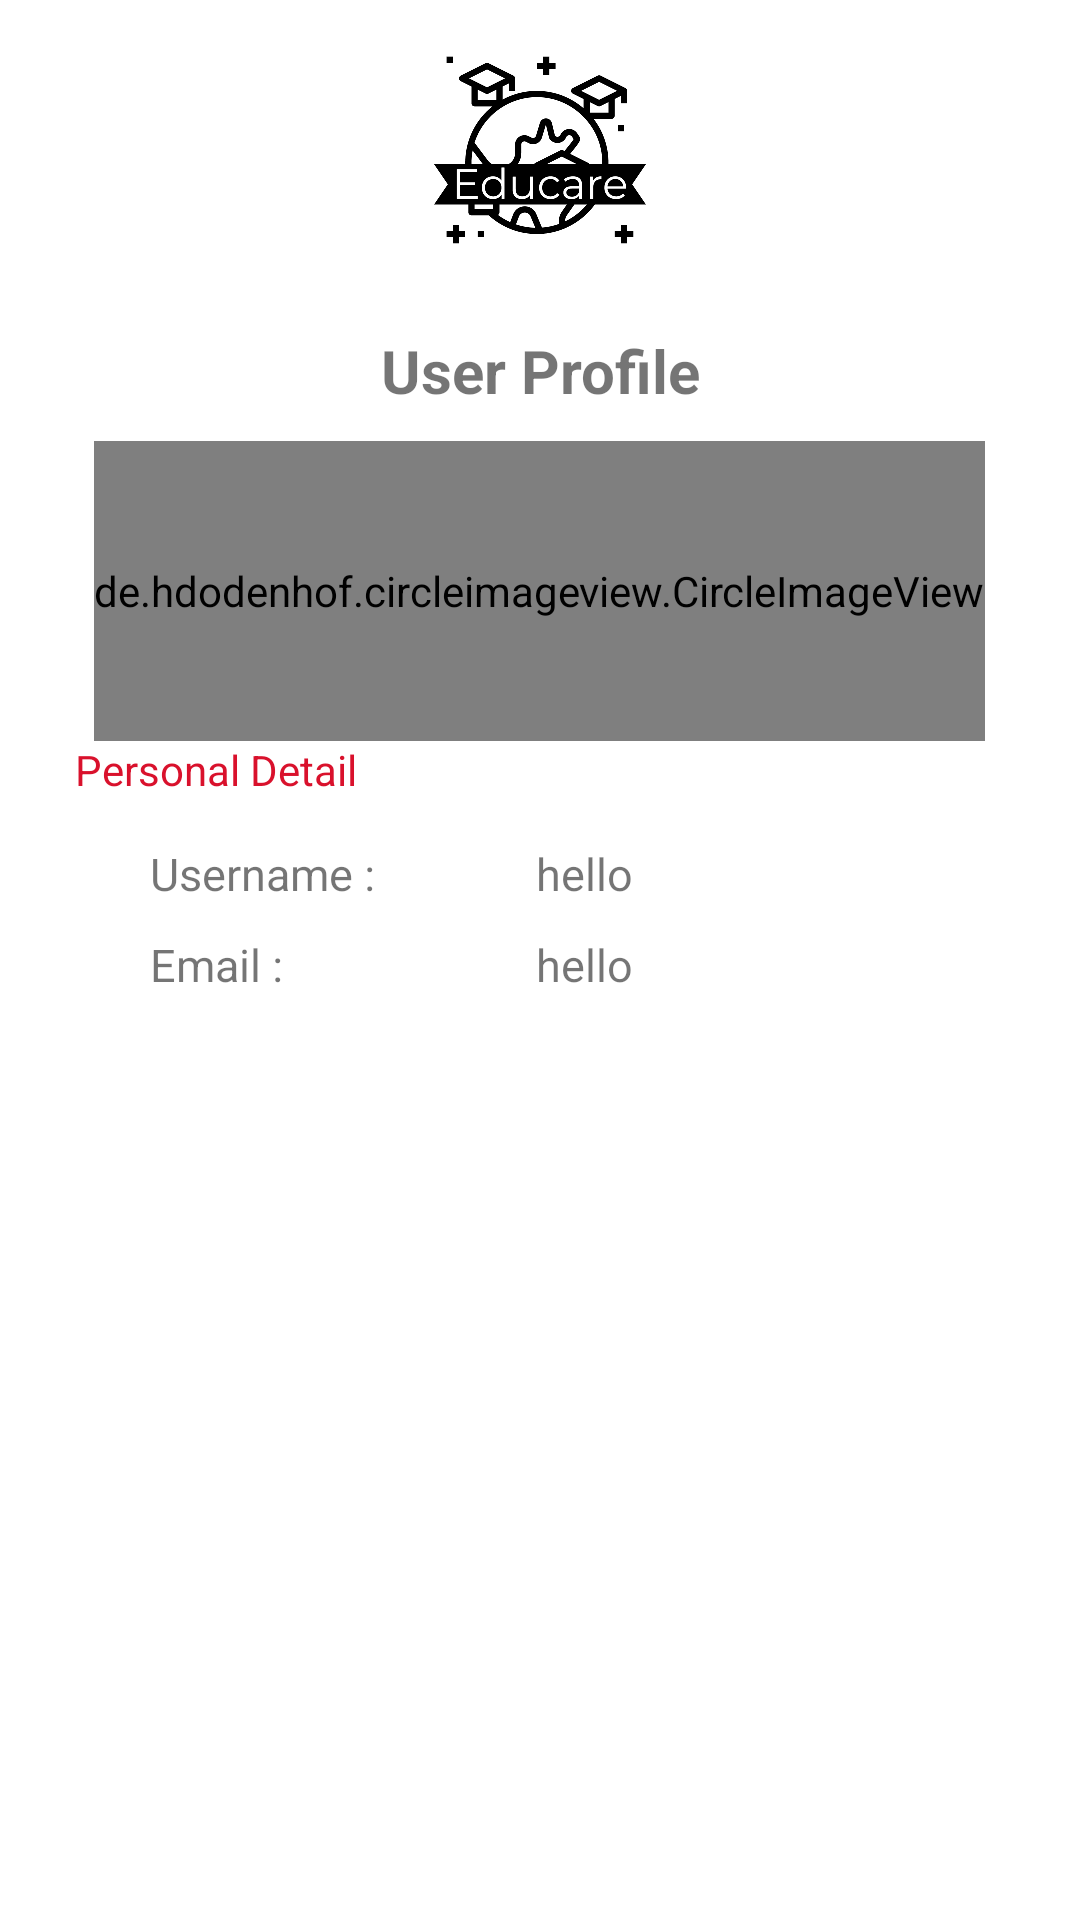

The Android layout XML behind this screen, and the referenced resources:
<!-- AndroidManifest.xml: application theme Theme.OnlineCoursePlatform -->
<!-- res/layout/fragment_account.xml -->
<?xml version="1.0" encoding="utf-8"?>
<ScrollView
    xmlns:android="http://schemas.android.com/apk/res/android"
    xmlns:tools="http://schemas.android.com/tools"
    android:layout_width="match_parent"
    android:layout_height="match_parent">


    <LinearLayout
        android:layout_width="match_parent"
        android:layout_height="match_parent"
        android:orientation="vertical">

        <LinearLayout
            android:layout_width="match_parent"
            android:layout_height="match_parent"
            android:orientation="vertical"
            tools:context=".fragment.AccountFragment">

            <LinearLayout
                android:orientation="vertical"
                android:layout_width="match_parent"
                android:layout_height="wrap_content">

                <ImageView
                    android:src="@drawable/educare2"
                    android:layout_width="match_parent"
                    android:layout_height="100dp"/>
            </LinearLayout>

            <TextView
                android:text="User Profile"
                android:textStyle="bold"
                android:textSize="20dp"
                android:gravity="center"
                android:layout_marginVertical="10dp"
                android:layout_width="match_parent"
                android:layout_height="wrap_content"/>


            <LinearLayout
                android:orientation="vertical"
                android:layout_marginHorizontal="25dp"
                android:gravity="center"
                android:layout_width="match_parent"
                android:layout_height="wrap_content">

                <de.hdodenhof.circleimageview.CircleImageView
                    android:src="@drawable/upload"
                    android:id="@+id/imgProfile"
                    android:layout_width="wrap_content"
                    android:layout_height="100dp"/>


            </LinearLayout>

            <TextView
                android:text="Personal Detail"
                android:textColor="#d9112c"
                android:layout_marginHorizontal="25dp"
                android:layout_width="match_parent"
                android:layout_height="wrap_content"/>

            <LinearLayout
                android:orientation="horizontal"
                android:layout_marginHorizontal="25dp"
                android:layout_marginVertical="5dp"
                android:layout_width="match_parent"
                android:layout_height="wrap_content">

                <LinearLayout
                    android:orientation="vertical"
                    android:layout_marginHorizontal="25dp"
                    android:layout_marginVertical="5dp"
                    android:layout_width="wrap_content"
                    android:layout_height="wrap_content">

                    <TextView
                        android:text="Username : "
                        android:textSize="15dp"
                        android:layout_marginVertical="5dp"
                        android:layout_width="wrap_content"
                        android:layout_height="wrap_content"/>

                    <TextView
                        android:text="Email : "
                        android:textSize="15dp"
                        android:layout_marginVertical="5dp"
                        android:layout_width="wrap_content"
                        android:layout_height="wrap_content"/>


                </LinearLayout>

                <LinearLayout
                    android:orientation="vertical"
                    android:layout_marginHorizontal="25dp"
                    android:layout_marginVertical="5dp"
                    android:layout_width="wrap_content"
                    android:layout_height="wrap_content">

                    <TextView
                        android:id="@+id/txtusername"
                        android:text="hello"
                        android:textSize="15dp"
                        android:layout_marginVertical="5dp"
                        android:layout_width="match_parent"
                        android:layout_height="wrap_content"/>


                    <TextView
                        android:id="@+id/txtemail"
                        android:gravity="center"
                        android:text="hello"
                        android:layout_marginTop="5dp"
                        android:textSize="15dp"
                        android:layout_width="match_parent"
                        android:layout_height="wrap_content"/>

                </LinearLayout>

            </LinearLayout>


        </LinearLayout>

        <LinearLayout
            android:orientation="horizontal"
            android:layout_marginHorizontal="25dp"
            android:layout_width="match_parent"
            android:layout_height="wrap_content">

            <Button
                android:id="@+id/btnEdit"
                android:layout_marginTop="10dp"
                android:text="Edit Detail"
                android:textColor="@color/white"
                android:background="@drawable/custom_button"
                android:layout_width="match_parent"
                android:layout_height="wrap_content"/>

        </LinearLayout>

        <LinearLayout
            android:orientation="horizontal"
            android:layout_marginHorizontal="25dp"
            android:layout_width="match_parent"
            android:layout_height="wrap_content">

            <Button
                android:id="@+id/btnProduct"
                android:layout_marginTop="10dp"
                android:text="Your Products"
                android:visibility="gone"
                android:textColor="@color/white"
                android:background="@drawable/custom_button"
                android:layout_width="match_parent"
                android:layout_height="wrap_content"/>

        </LinearLayout>


        
        
        
        
        
        

        
        
        
        
        
        
        
        

        

    </LinearLayout>

</ScrollView>
<!-- resources referenced by this layout -->
<resources>
  <color name="white">#FFFFFFFF</color>
  <!-- drawable educare2: png bitmap (drawable, 71204 bytes) -->
  <style name="Theme.OnlineCoursePlatform" parent="Theme.MaterialComponents.DayNight.NoActionBar">
          
          <item name="colorPrimary">@color/purple_500</item>
          <item name="colorPrimaryVariant">@color/purple_700</item>
          <item name="colorOnPrimary">@color/white</item>
          
          <item name="colorSecondary">@color/teal_200</item>
          <item name="colorSecondaryVariant">@color/teal_700</item>
          <item name="colorOnSecondary">@color/black</item>
          
          <item name="android:statusBarColor" tools:targetApi="l">?attr/colorPrimaryVariant</item>
          
      </style>
  <color name="purple_500">#FF6200EE</color>
  <color name="purple_700">#FF3700B3</color>
  <color name="teal_200">#FF03DAC5</color>
  <color name="teal_700">#FF018786</color>
  <color name="black">#FF000000</color>
</resources>
